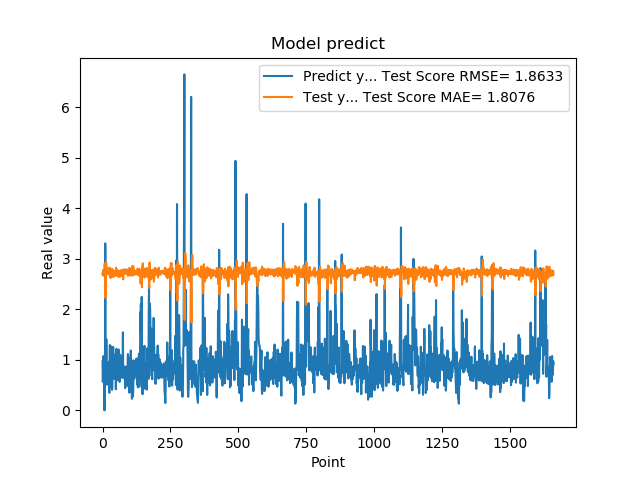

Values plotted in this chart, from the file beside it:
9.743152856830000763e-01, 2.708926428763708039e+00
5.654720067979999154e-01, 2.678280271191490591e+00
7.307389974590000614e-01, 2.776502440899359048e+00
1.074290990829999792e+00, 2.734179268447161526e+00
9.521890282630000035e-01, 2.667756477122352088e+00
9.879170060160000766e-01, 2.702543640386214197e+00
1.011654973029999960e+00, 2.696015612364121683e+00
0.000000000000000000e+00, 2.695491774825562459e+00
7.643579840659999736e-01, 2.908539645888595260e+00
7.788103222849999119e-01, 2.571225716052292221e+00
3.306220054629999794e+00, 2.731312134396106206e+00
1.055441975589999970e+00, 2.226417078683637474e+00
7.543110251430000801e-01, 2.844172418403026814e+00
7.915459871289999283e-01, 2.930565034746809072e+00
1.409499049189999909e+00, 2.892054751124283563e+00
8.875439763070001042e-01, 2.757821398690558645e+00
6.401469707490000660e-01, 2.766706171774330425e+00
5.082880258560000808e-01, 2.805860800188926696e+00
8.640019893649999450e-01, 2.821297781053972109e+00
5.725920200349999822e-01, 2.723307979538446943e+00
8.469420075419999971e-01, 2.765875471408747455e+00
9.181020259860001032e-01, 2.697874341192691983e+00
7.976629734039999420e-01, 2.693780823975008953e+00
9.608020186419998776e-01, 2.728314138671086297e+00
9.555831551549999192e-01, 2.694386799040626279e+00
3.470349907879999862e-01, 2.702665410542071989e+00
9.546210169789999256e-01, 2.825032321501902643e+00
1.293938040730000072e+00, 2.681039954637796985e+00
5.251880288119999962e-01, 2.630420142685993223e+00
4.773890078070000542e-01, 2.804239389322745968e+00
1.275226235389999907e+00, 2.796814842865656292e+00
8.723750114439999814e-01, 2.626066360432488533e+00
8.355640172959999390e-01, 2.721008978227425601e+00
7.321749925609999377e-01, 2.726751120127870909e+00
7.640249729160000225e-01, 2.745906215946528395e+00
4.072830080990000323e-01, 2.727155896549628977e+00
4.752210080619999610e-01, 2.801348651965818171e+00
8.781340122220000488e-01, 2.778882840767609608e+00
7.414129972460000717e-01, 2.693940012134401485e+00
1.258002042770000051e+00, 2.723465233809902575e+00
1.069700956339999953e+00, 2.640313746416409924e+00
7.274609804150000691e-01, 2.689114165978475857e+00
7.892770171170000459e-01, 2.757142482251514259e+00
6.237750053410000550e-01, 2.726421057151101390e+00
6.914690136910000007e-01, 2.761886826191342958e+00
8.557710051540000640e-01, 2.742316789898715079e+00
7.093830108640000187e-01, 2.706039479856295671e+00
1.014547944070000041e+00, 2.754369960712058418e+00
1.115731000900000103e+00, 2.682774233119425755e+00
4.182830154900000208e-01, 2.672303886113720939e+00
1.002280950550000105e+00, 2.825980076162610377e+00
1.218860983849999968e+00, 2.686508681651009756e+00
1.143296003339999922e+00, 2.663297661640067648e+00
6.528189778330000248e-01, 2.669852215578151444e+00
6.746559739110000731e-01, 2.773556552952426202e+00
6.009536385540000802e-01, 2.761595039511209215e+00
6.694570183749999348e-01, 2.771798894014994019e+00
6.538079977039999990e-01, 2.735731975587164744e+00
7.814120054240000224e-01, 2.757842117714553787e+00
1.206303954120000022e+00, 2.731032039505829623e+00
8.469259738919999725e-01, 2.639934974319922745e+00
... 1,599 more rows
